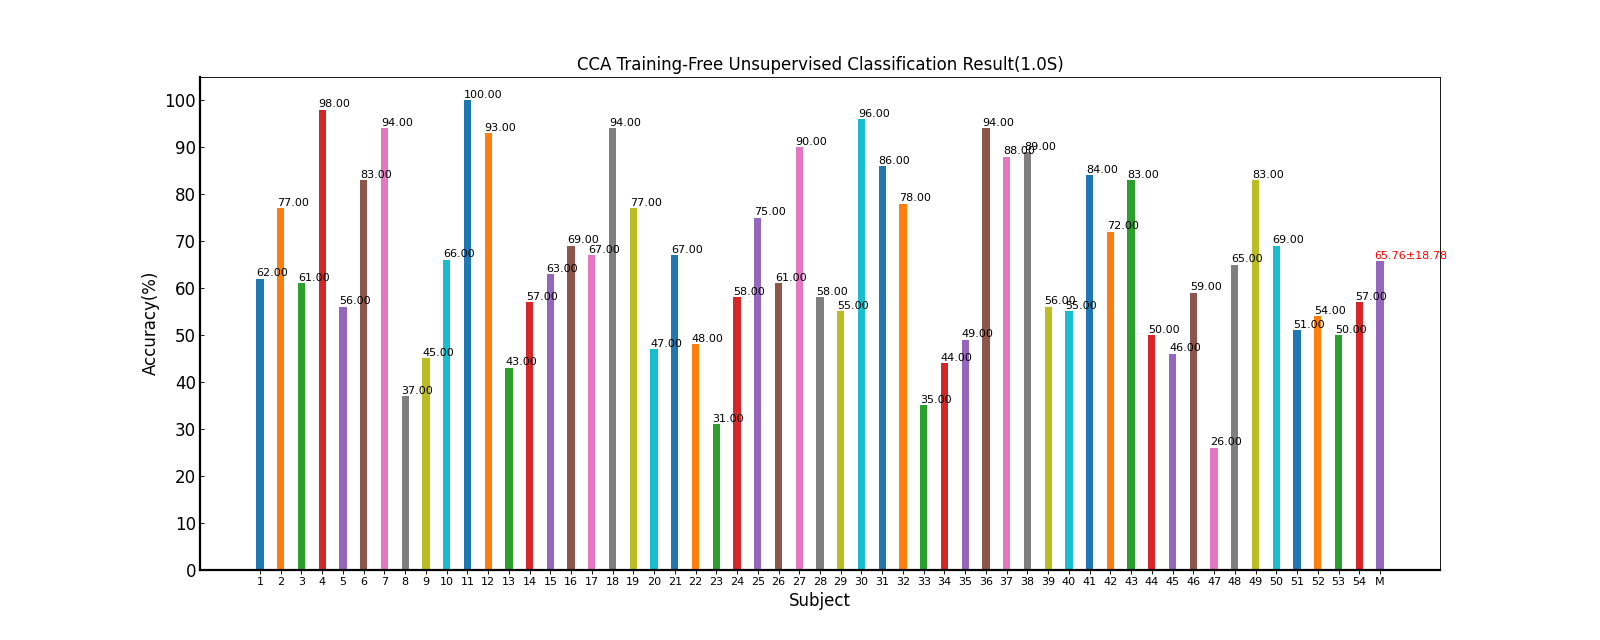

Source data for this figure (header and first rows):
Fold1, Mean±Std
62.00, 62.00±nan
77.00, 77.00±nan
61.00, 61.00±nan
98.00, 98.00±nan
56.00, 56.00±nan
83.00, 83.00±nan
94.00, 94.00±nan
37.00, 37.00±nan
45.00, 45.00±nan
66.00, 66.00±nan
100, 100.00±nan
93.00, 93.00±nan
43.00, 43.00±nan
57.00, 57.00±nan
63.00, 63.00±nan
69.00, 69.00±nan
67.00, 67.00±nan
94.00, 94.00±nan
77.00, 77.00±nan
47.00, 47.00±nan
67.00, 67.00±nan
48.00, 48.00±nan
31.00, 31.00±nan
58.00, 58.00±nan
75.00, 75.00±nan
61.00, 61.00±nan
90.00, 90.00±nan
58.00, 58.00±nan
55.00, 55.00±nan
96.00, 96.00±nan
86.00, 86.00±nan
78.00, 78.00±nan
35.00, 35.00±nan
44.00, 44.00±nan
49.00, 49.00±nan
94.00, 94.00±nan
88.00, 88.00±nan
89.00, 89.00±nan
56.00, 56.00±nan
55.00, 55.00±nan
84.00, 84.00±nan
72.00, 72.00±nan
83.00, 83.00±nan
50.00, 50.00±nan
46.00, 46.00±nan
59.00, 59.00±nan
26.00, 26.00±nan
65.00, 65.00±nan
83.00, 83.00±nan
69.00, 69.00±nan
51.00, 51.00±nan
54.00, 54.00±nan
50.00, 50.00±nan
57.00, 57.00±nan
65.76, 65.76±18.78
